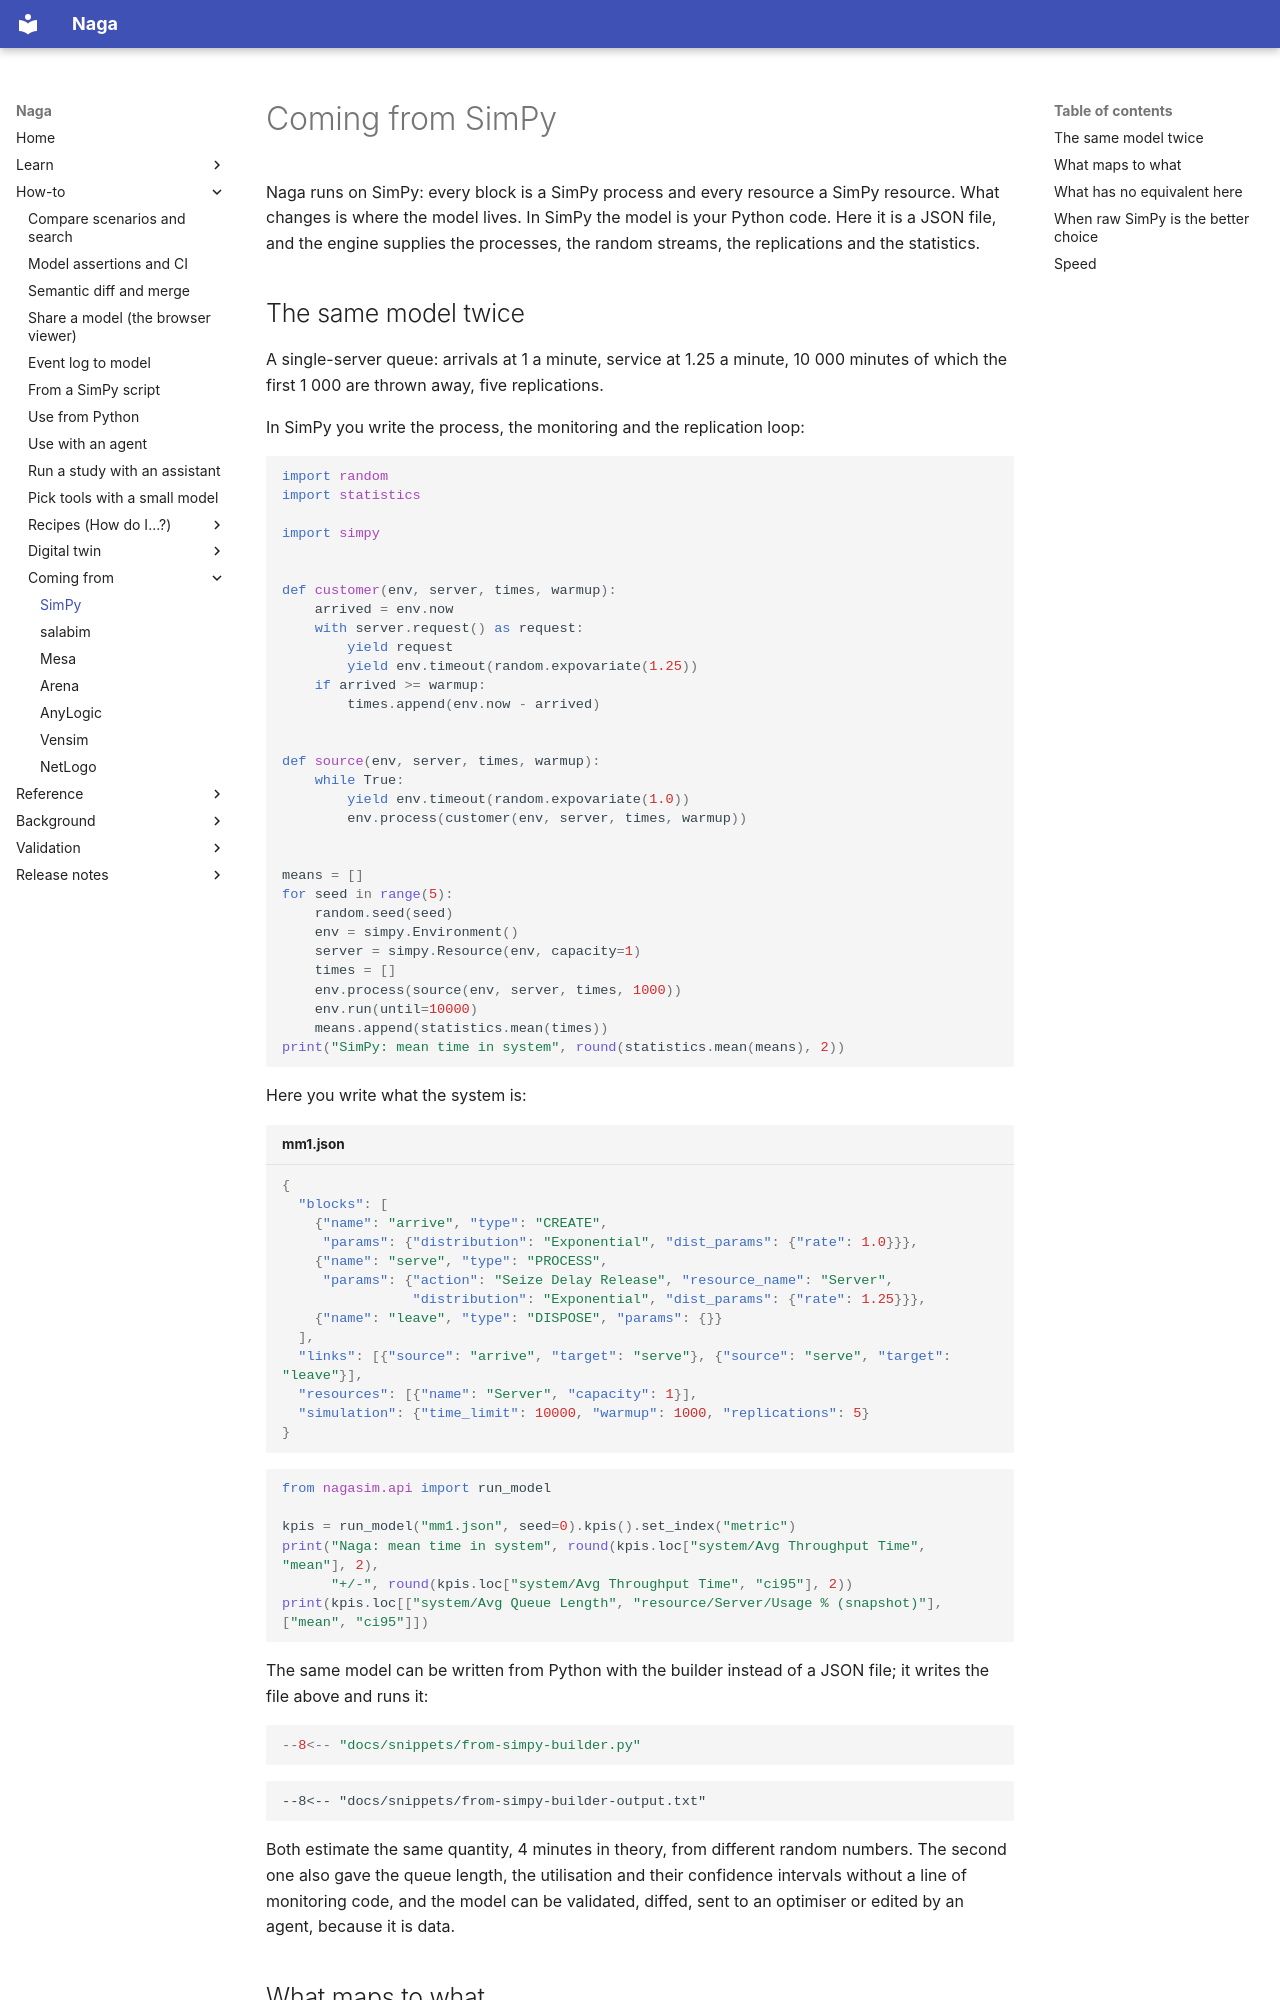

repository: TheMattHub/naga · page: coming-from/simpy.html · generator: mkdocs

# Coming from SimPy

Naga runs on SimPy: every block is a SimPy process and every resource a SimPy resource. What
changes is where the model lives. In SimPy the model is your Python code. Here it is a JSON
file, and the engine supplies the processes, the random streams, the replications and the
statistics.

## The same model twice

A single-server queue: arrivals at 1 a minute, service at 1.25 a minute, 10 000 minutes of which
the first 1 000 are thrown away, five replications.

In SimPy you write the process, the monitoring and the replication loop:

```python
import random
import statistics

import simpy


def customer(env, server, times, warmup):
    arrived = env.now
    with server.request() as request:
        yield request
        yield env.timeout(random.expovariate(1.25))
    if arrived >= warmup:
        times.append(env.now - arrived)


def source(env, server, times, warmup):
    while True:
        yield env.timeout(random.expovariate(1.0))
        env.process(customer(env, server, times, warmup))


means = []
for seed in range(5):
    random.seed(seed)
    env = simpy.Environment()
    server = simpy.Resource(env, capacity=1)
    times = []
    env.process(source(env, server, times, 1000))
    env.run(until=10000)
    means.append(statistics.mean(times))
print("SimPy: mean time in system", round(statistics.mean(means), 2))
```

Here you write what the system is:

```json title="mm1.json"
{
  "blocks": [
    {"name": "arrive", "type": "CREATE",
     "params": {"distribution": "Exponential", "dist_params": {"rate": 1.0}}},
    {"name": "serve", "type": "PROCESS",
     "params": {"action": "Seize Delay Release", "resource_name": "Server",
                "distribution": "Exponential", "dist_params": {"rate": 1.25}}},
    {"name": "leave", "type": "DISPOSE", "params": {}}
  ],
  "links": [{"source": "arrive", "target": "serve"}, {"source": "serve", "target": "leave"}],
  "resources": [{"name": "Server", "capacity": 1}],
  "simulation": {"time_limit": 10000, "warmup": 1000, "replications": 5}
}
```

```python
from nagasim.api import run_model

kpis = run_model("mm1.json", seed=0).kpis().set_index("metric")
print("Naga: mean time in system", round(kpis.loc["system/Avg Throughput Time", "mean"], 2),
      "+/-", round(kpis.loc["system/Avg Throughput Time", "ci95"], 2))
print(kpis.loc[["system/Avg Queue Length", "resource/Server/Usage % (snapshot)"], ["mean", "ci95"]])
```

The same model can be written from Python with the builder instead of a JSON file; it writes
the file above and runs it:

```python
--8<-- "docs/snippets/from-simpy-builder.py"
```

```text
--8<-- "docs/snippets/from-simpy-builder-output.txt"
```

Both estimate the same quantity, 4 minutes in theory, from different random numbers. The second
one also gave the queue length, the utilisation and their confidence intervals without a line of
monitoring code, and the model can be validated, diffed, sent to an optimiser or edited by an
agent, because it is data.
